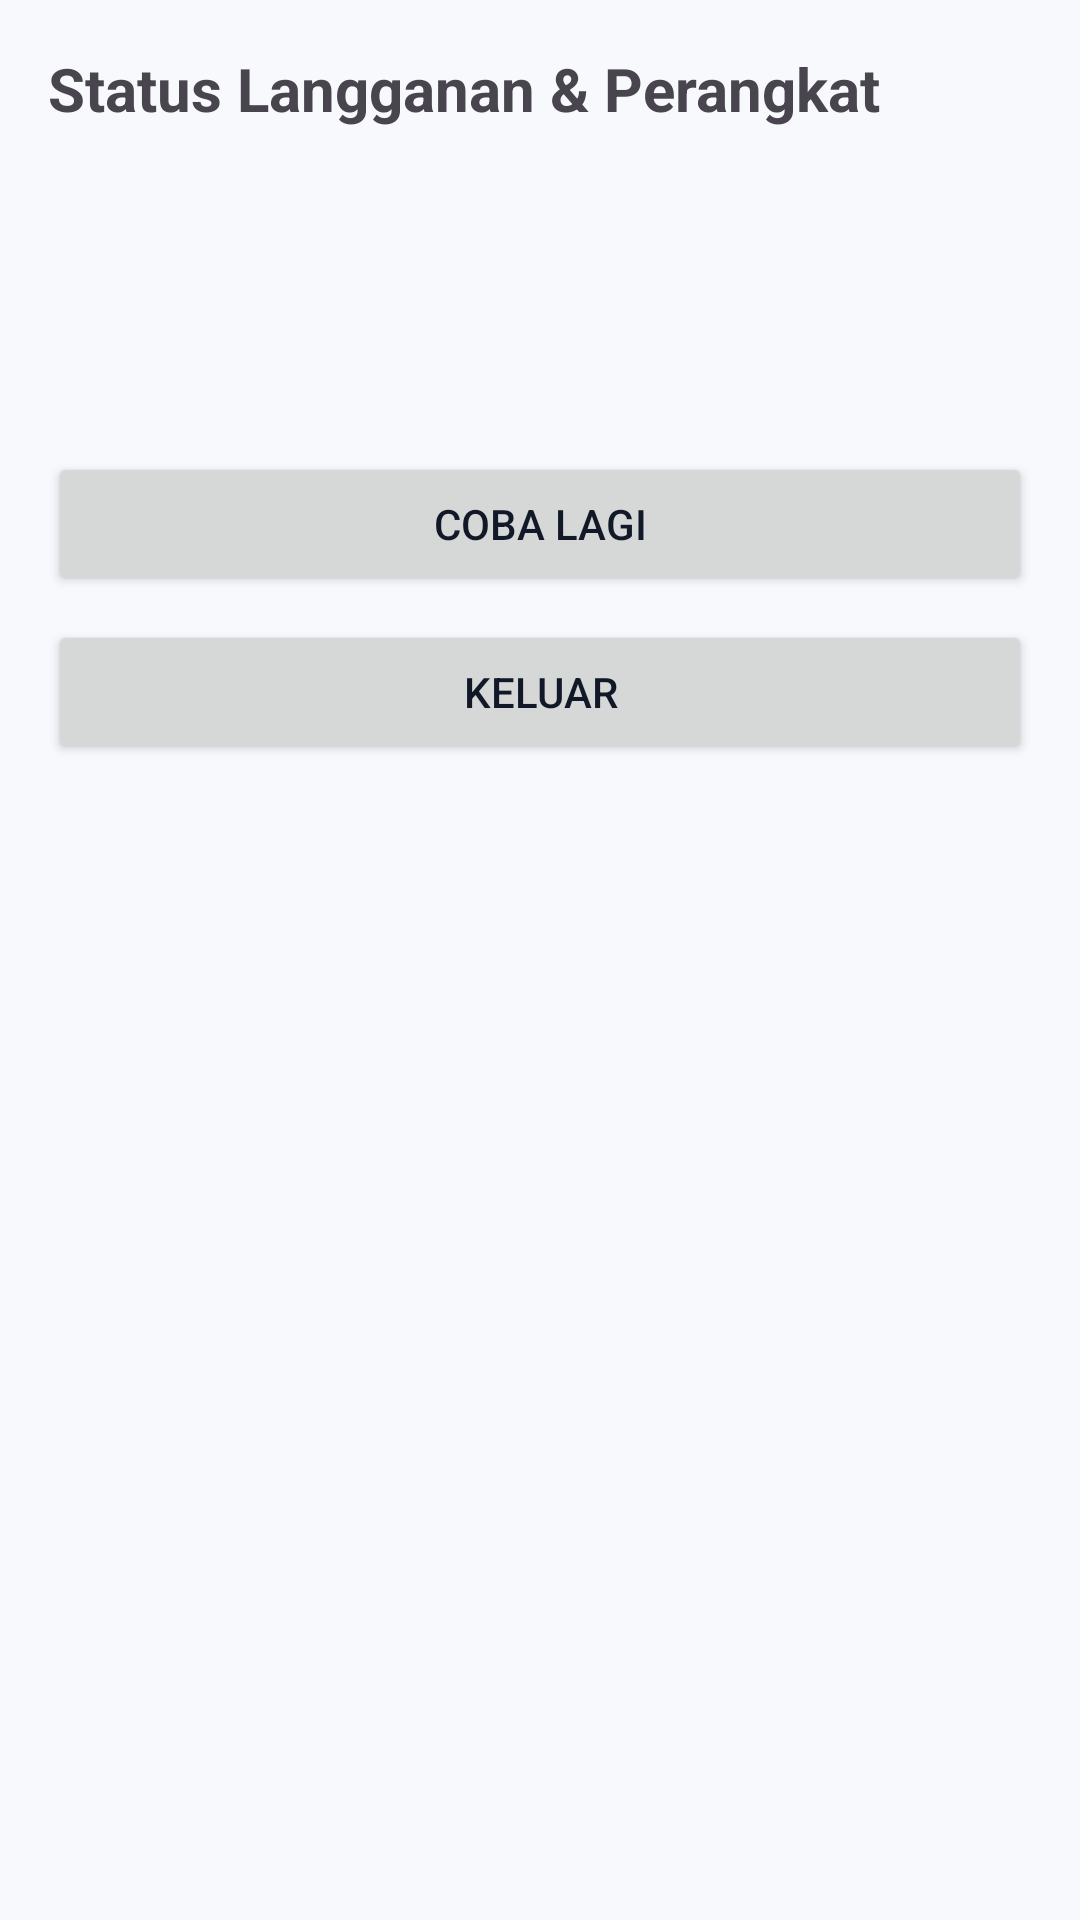

Write the Android layout XML for this screen, with the resource values it uses.
<!-- AndroidManifest.xml: application theme Theme.AishPosLite -->
<!-- res/layout/activity_subscription_status.xml -->
<?xml version="1.0" encoding="utf-8"?>
<ScrollView xmlns:android="http://schemas.android.com/apk/res/android"
    android:layout_width="match_parent"
    android:layout_height="match_parent">

    <LinearLayout
        android:layout_width="match_parent"
        android:layout_height="wrap_content"
        android:orientation="vertical"
        android:padding="16dp">

        <TextView
            android:id="@+id/textTitle"
            android:layout_width="wrap_content"
            android:layout_height="wrap_content"
            android:text="@string/subscription_title"
            android:textSize="20sp"
            android:textStyle="bold" />

        <ProgressBar
            android:id="@+id/progress"
            android:layout_width="wrap_content"
            android:layout_height="wrap_content"
            android:layout_gravity="center_horizontal"
            android:layout_marginTop="12dp"
            android:visibility="gone" />

        <TextView
            android:id="@+id/textStatus"
            android:layout_width="match_parent"
            android:layout_height="wrap_content"
            android:layout_marginTop="12dp"
            android:textSize="18sp"
            android:textStyle="bold" />

        <TextView
            android:id="@+id/textPlan"
            android:layout_width="match_parent"
            android:layout_height="wrap_content"
            android:layout_marginTop="8dp"
            android:textSize="16sp" />

        <TextView
            android:id="@+id/textDevices"
            android:layout_width="match_parent"
            android:layout_height="wrap_content"
            android:layout_marginTop="4dp"
            android:textSize="16sp" />

        <TextView
            android:id="@+id/textReason"
            android:layout_width="match_parent"
            android:layout_height="wrap_content"
            android:layout_marginTop="8dp"
            android:textColor="@color/action_destructive"
            android:textSize="14sp"
            android:visibility="gone" />

        <TextView
            android:id="@+id/textError"
            android:layout_width="match_parent"
            android:layout_height="wrap_content"
            android:layout_marginTop="12dp"
            android:textColor="@color/action_destructive"
            android:visibility="gone" />

        <Button
            android:id="@+id/buttonRetry"
            android:layout_width="match_parent"
            android:layout_height="wrap_content"
            android:layout_marginTop="16dp"
            android:text="@string/subscription_retry" />

        <Button
            android:id="@+id/buttonBack"
            android:layout_width="match_parent"
            android:layout_height="wrap_content"
            android:layout_marginTop="8dp"
            android:text="@string/subscription_logout" />

    </LinearLayout>

</ScrollView>
<!-- resources referenced by this layout -->
<resources>
  <color name="action_destructive">#B91C1C</color>
  <string name="subscription_logout">Keluar</string>
  <string name="subscription_retry">Coba Lagi</string>
  <string name="subscription_title">Status Langganan &amp; Perangkat</string>
  <color name="action_primary">#2563EB</color>
  <color name="action_primary_pressed">#1D4ED8</color>
  <color name="text_on_dark">#FFFFFF</color>
  <color name="brand_secondary">#6D5DFB</color>
  <color name="bg_default">#F7F9FC</color>
  <color name="surface_default">#FFFFFF</color>
  <color name="text_primary">#111827</color>
  <color name="border_default">#E2E8F0</color>
  <color name="text_secondary">#64748B</color>
  <color name="brand_dark">#0B1020</color>
  <color name="status_info_bg">#E8EEFC</color>
  <color name="status_info_fg">#1D4ED8</color>
  <color name="bg_subtle">#F1F4F9</color>
  <style name="ShapeAppearance.Aish.SmallComponent" parent="ShapeAppearance.Material3.SmallComponent">
          <item name="cornerFamily">rounded</item>
          <item name="cornerSize">@dimen/radius_input</item>
      </style>
  <style name="ShapeAppearance.Aish.MediumComponent" parent="ShapeAppearance.Material3.MediumComponent">
          <item name="cornerFamily">rounded</item>
          <item name="cornerSize">@dimen/radius_card</item>
      </style>
  <style name="ShapeAppearance.Aish.LargeComponent" parent="ShapeAppearance.Material3.LargeComponent">
          <item name="cornerFamily">rounded</item>
          <item name="cornerSize">@dimen/radius_sheet</item>
      </style>
  <style name="Widget.Aish.Button.Primary" parent="Widget.Material3.Button">
          <item name="android:minHeight">@dimen/button_height</item>
          <item name="backgroundTint">@color/action_primary</item>
          <item name="android:textColor">@color/text_on_dark</item>
          <item name="android:textSize">@dimen/text_button</item>
          <item name="android:textStyle">bold</item>
          <item name="cornerRadius">@dimen/radius_button</item>
      </style>
  <style name="ThemeOverlay.Aish.BottomSheetDialog" parent="ThemeOverlay.Material3.BottomSheetDialog">
          <item name="bottomSheetStyle">@style/Widget.Aish.BottomSheet.Modal</item>
      </style>
  <dimen name="radius_input">8dp</dimen>
  <dimen name="radius_card">12dp</dimen>
  <dimen name="radius_sheet">16dp</dimen>
  <dimen name="button_height">48dp</dimen>
  <dimen name="text_button">14sp</dimen>
  <dimen name="radius_button">12dp</dimen>
  <style name="Widget.Aish.BottomSheet.Modal" parent="Widget.Material3.BottomSheet.Modal">
          <item name="shapeAppearance">@style/ShapeAppearance.Aish.BottomSheet</item>
          <item name="backgroundTint">@color/surface_default</item>
      </style>
  <style name="ShapeAppearance.Aish.BottomSheet" parent="ShapeAppearance.Material3.LargeComponent">
          <item name="cornerFamily">rounded</item>
          <item name="cornerSizeTopLeft">@dimen/radius_sheet</item>
          <item name="cornerSizeTopRight">@dimen/radius_sheet</item>
          <item name="cornerSizeBottomLeft">@dimen/elevation_none</item>
          <item name="cornerSizeBottomRight">@dimen/elevation_none</item>
      </style>
  <dimen name="elevation_none">0dp</dimen>
</resources>
